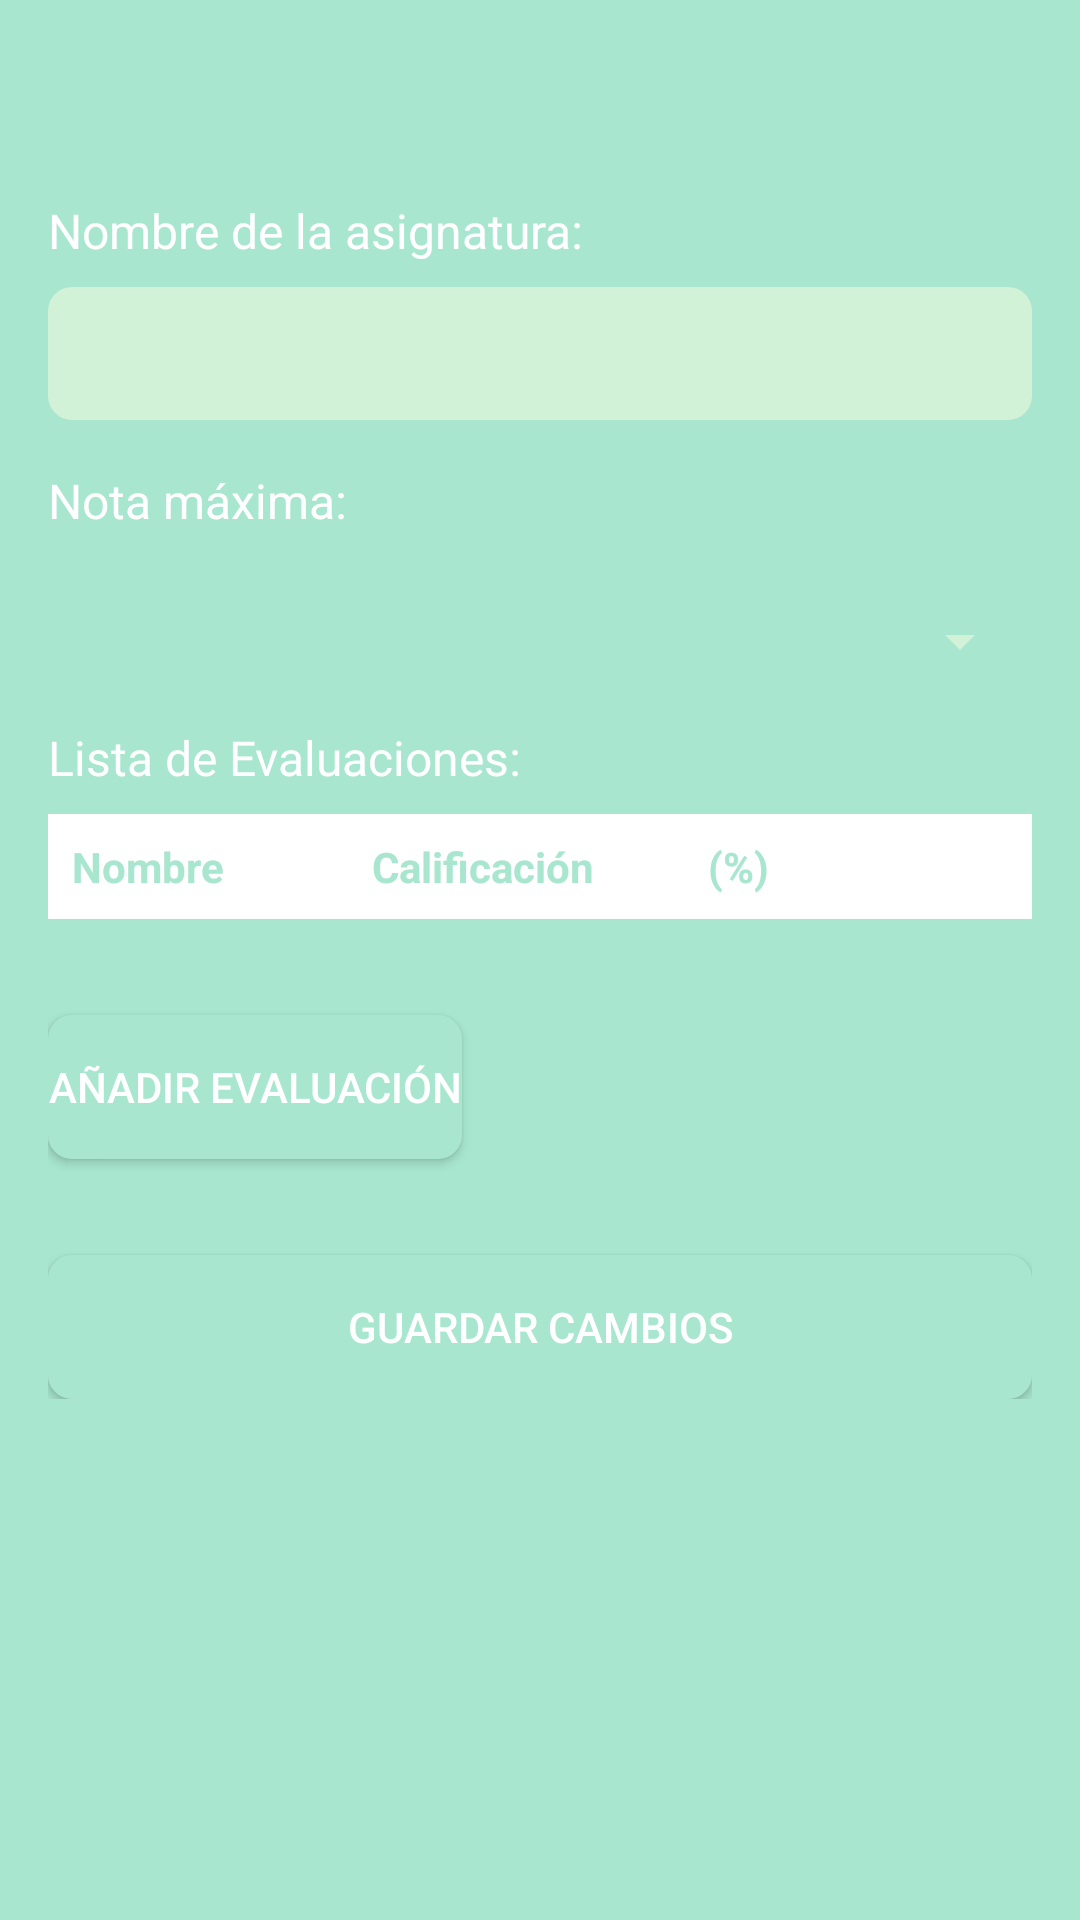

This screen was rendered from an Android layout file. Write that file and the resources it references.
<!-- AndroidManifest.xml: application theme Theme.CalificApp -->
<!-- res/layout/activity_edit_subject.xml -->
<?xml version="1.0" encoding="utf-8"?>
<RelativeLayout xmlns:android="http://schemas.android.com/apk/res/android"
    android:layout_width="match_parent"
    android:layout_height="match_parent"
    android:padding="16dp"
    android:background="@color/verdeClaro">

    
    <ImageButton
        android:id="@+id/btn_back"
        android:layout_width="40dp"
        android:layout_height="40dp"
        android:layout_alignParentRight="true"
        android:layout_alignParentTop="true"
        android:src="@drawable/ic_back"
    android:background="@android:color/transparent"
    android:contentDescription="Volver"/>

    <LinearLayout
        android:layout_width="match_parent"
        android:layout_height="wrap_content"
        android:orientation="vertical"
        android:layout_below="@id/btn_back"
        android:layout_marginTop="10dp">

        
        <TextView
            android:layout_width="wrap_content"
            android:layout_height="wrap_content"
            android:text="Nombre de la asignatura:"
            android:textColor="@color/blanco"
            android:textSize="16sp"
            android:layout_marginBottom="8dp" />

        <EditText
            android:id="@+id/et_subject_name"
            android:layout_width="match_parent"
            android:layout_height="wrap_content"
            android:hint="Ingresa el nombre"
            android:textColorHint="@color/verdePastel"
            android:padding="10dp"
            android:background="@drawable/rounded_edittext" />

        
        <TextView
            android:layout_width="wrap_content"
            android:layout_height="wrap_content"
            android:text="Nota máxima:"
            android:textColor="@color/blanco"
            android:textSize="16sp"
            android:layout_marginTop="16dp"
            android:layout_marginBottom="8dp" />

        <Spinner
            android:id="@+id/spinner_max_grade"
            android:layout_width="match_parent"
            android:layout_height="wrap_content"
            android:layout_marginTop="16dp"
            android:backgroundTint="@color/verdePastel" />

        
        <TextView
            android:layout_width="wrap_content"
            android:layout_height="wrap_content"
            android:text="Lista de Evaluaciones:"
            android:textColor="@color/blanco"
            android:textSize="16sp"
            android:layout_marginTop="16dp"
            android:layout_marginBottom="8dp" />

        <TableLayout
            android:id="@+id/table_evaluations"
            android:layout_width="match_parent"
            android:layout_height="wrap_content"
            android:stretchColumns="1"
            android:layout_marginBottom="16dp"
            android:background="@android:color/white"
            android:padding="8dp">

            
            <TableRow>
                <TextView
                    android:layout_width="100dp"
                    android:layout_height="wrap_content"
                    android:text="Nombre"
                    android:textStyle="bold"
                    android:textColor="@color/verdeClaro" />

                <TextView
                    android:layout_width="100dp"
                    android:layout_height="wrap_content"
                    android:text="Calificación"
                    android:textStyle="bold"
                    android:textColor="@color/verdeClaro" />

                <TextView
                    android:layout_width="100dp"
                    android:layout_height="wrap_content"
                    android:text="(%)"
                    android:textStyle="bold"
                    android:textColor="@color/verdeClaro" />
            </TableRow>

        </TableLayout>

        
        <Button
            android:id="@+id/btn_add_evaluation"
            android:layout_width="wrap_content"
            android:layout_height="wrap_content"
            android:text="Añadir Evaluación"
            android:textColor="@color/blanco"
            android:background="@drawable/rounded_button"
            android:layout_marginTop="16dp" />

        
        <LinearLayout
            android:id="@+id/layout_evaluations"
            android:layout_width="match_parent"
            android:layout_height="wrap_content"
            android:orientation="vertical"
            android:layout_marginTop="16dp" />

        
        <Button
            android:id="@+id/btn_save"
            android:layout_width="match_parent"
            android:layout_height="wrap_content"
            android:text="Guardar Cambios"
            android:textColor="@color/blanco"
            android:background="@drawable/rounded_button"
            android:layout_marginTop="16dp" />

    </LinearLayout>
</RelativeLayout>
<!-- resources referenced by this layout -->
<resources>
  <color name="blanco">#FFFFFF</color>
  <color name="verdeClaro">#A8E6CF</color>
  <color name="verdePastel">#D1F2D6</color>
  <!-- drawable rounded_button (drawable) -->
  <?xml version="1.0" encoding="utf-8"?>
  <shape xmlns:android="http://schemas.android.com/apk/res/android">
      <solid android:color="@color/verdeClaro"/>
      <corners android:radius="8dp"/>
  </shape>
  <!-- drawable rounded_edittext (drawable) -->
  <?xml version="1.0" encoding="utf-8"?>
  <shape xmlns:android="http://schemas.android.com/apk/res/android">
      <solid android:color="@color/verdePastel"/>
      <corners android:radius="8dp"/>
  </shape>
  <style name="Theme.CalificApp" parent="Base.Theme.CalificApp" />
  <style name="Base.Theme.CalificApp" parent="Theme.Material3.DayNight.NoActionBar">
          
          
      </style>
</resources>
